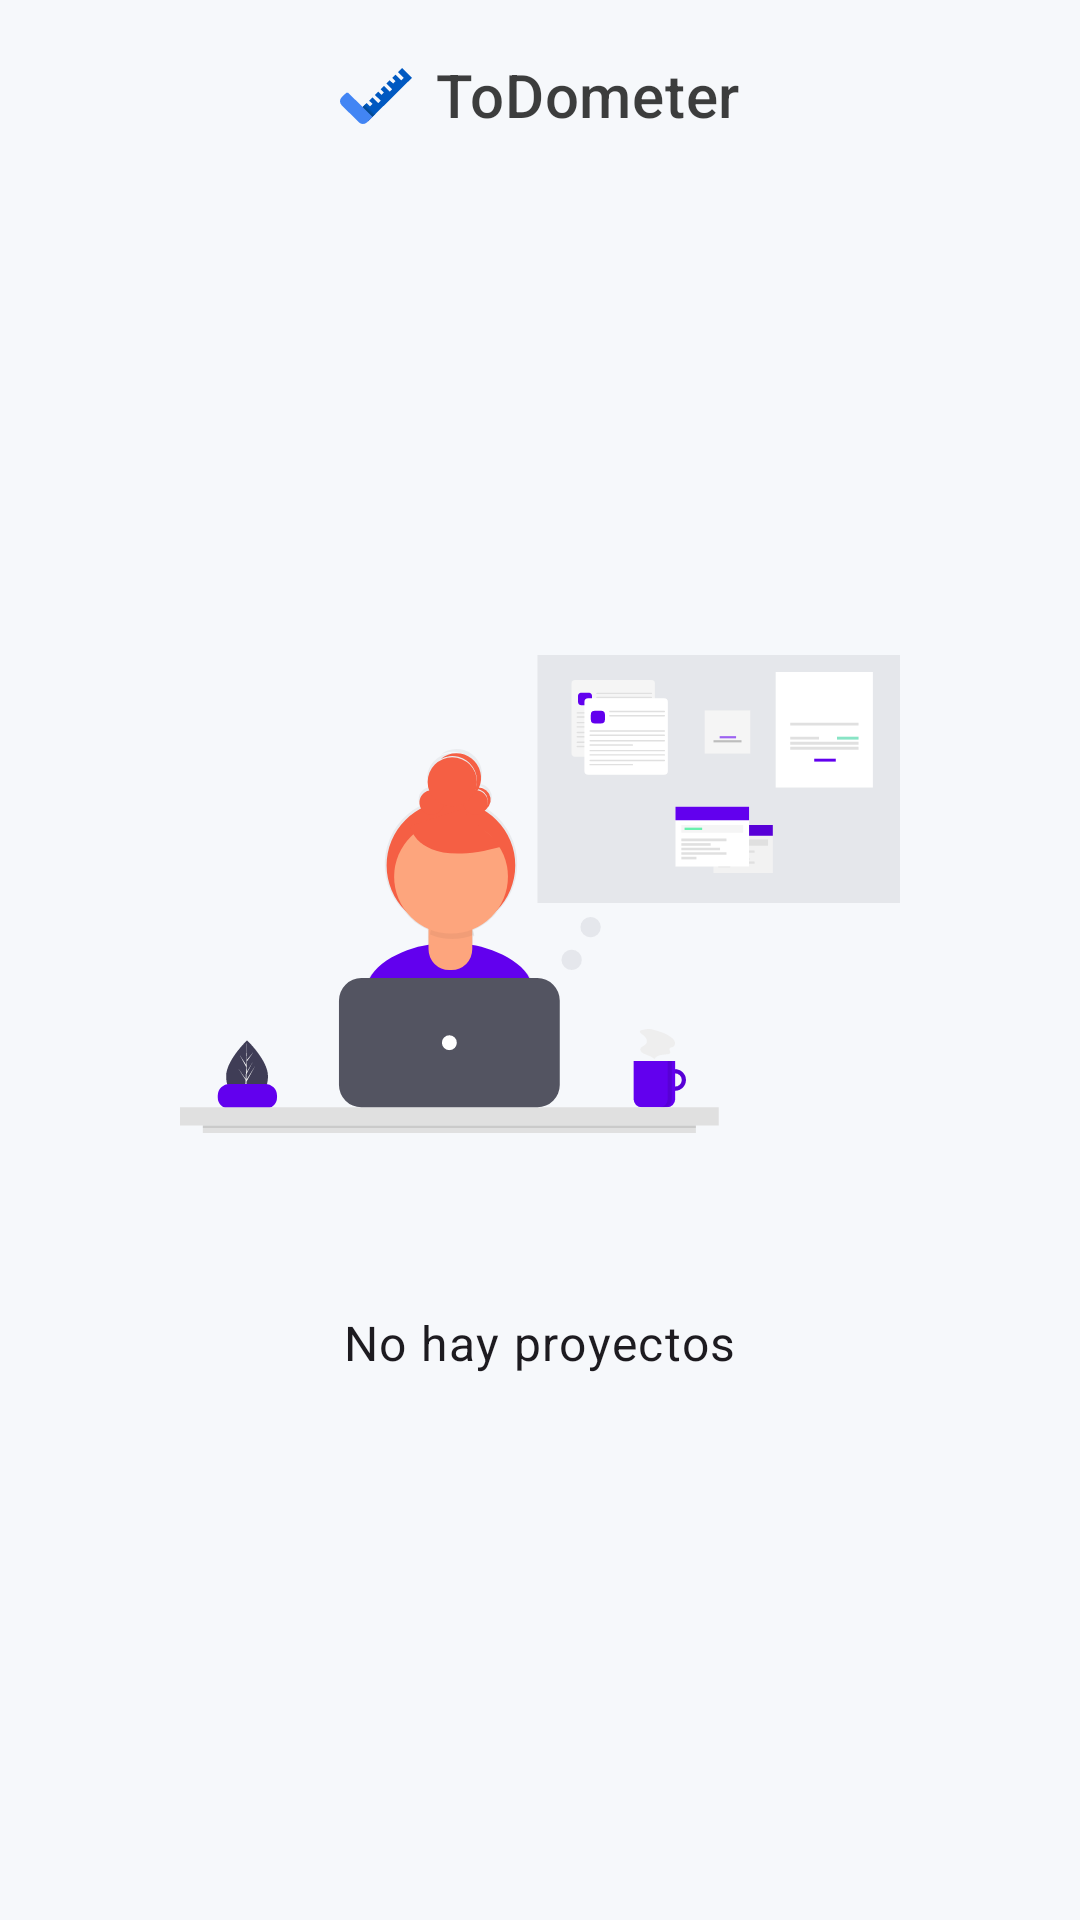

Here is an Android app screen rendered from its layout file. Give the layout XML and the strings, colors and styles it references.
<!-- AndroidManifest.xml: application theme Theme.ToDometer.NoActionBar -->
<!-- res/layout/projects_fragment.xml -->
<?xml version="1.0" encoding="utf-8"?>
<androidx.coordinatorlayout.widget.CoordinatorLayout
    xmlns:android="http://schemas.android.com/apk/res/android"
    xmlns:tools="http://schemas.android.com/tools"
    android:layout_width="match_parent"
    android:layout_height="match_parent"
    xmlns:app="http://schemas.android.com/apk/res-auto"
    tools:context=".ui.project.ProjectsFragment">

    <com.google.android.material.appbar.AppBarLayout
        android:id="@+id/app_bar_layout"
        style="@style/Widget.MaterialComponents.AppBarLayout.Surface"
        android:layout_width="match_parent"
        android:layout_height="wrap_content"
        app:liftOnScroll="true"
        app:layout_behavior="com.google.android.material.appbar.AppBarLayout$Behavior">

        <com.google.android.material.appbar.MaterialToolbar
            android:id="@+id/toolbar"
            android:layout_width="match_parent"
            android:layout_height="?actionBarSize">

            <LinearLayout
                android:layout_width="wrap_content"
                android:layout_height="wrap_content"
                android:layout_gravity="center"
                android:gravity="center_vertical">

                <ImageView
                    android:layout_width="24dp"
                    android:layout_height="24dp"
                    android:layout_marginEnd="8dp"
                    android:src="@drawable/isotype" />

                <TextView
                    style="?attr/textAppearanceHeadline6"
                    android:layout_width="wrap_content"
                    android:layout_height="wrap_content"
                    android:text="@string/app_name"
                    android:textColor="@color/material_on_surface_emphasis_high_type" />
            </LinearLayout>
        </com.google.android.material.appbar.MaterialToolbar>
    </com.google.android.material.appbar.AppBarLayout>

    <androidx.recyclerview.widget.RecyclerView
        android:id="@+id/projects_recycler_view"
        android:layout_width="match_parent"
        android:layout_height="match_parent"
        android:clipToPadding="false"
        android:paddingTop="@dimen/recycler_view_padding_top"
        android:paddingBottom="@dimen/recycler_view_padding_bottom"
        app:layout_behavior="com.google.android.material.appbar.AppBarLayout$ScrollingViewBehavior"
        tools:itemCount="0"
        tools:listitem="@layout/item_project"/>

    <LinearLayout
        android:id="@+id/empty_list"
        android:layout_width="wrap_content"
        android:layout_height="wrap_content"
        android:layout_gravity="center"
        android:gravity="center"
        android:orientation="vertical">

        <ImageView
            android:layout_width="240dp"
            android:layout_height="240dp"
            android:src="@drawable/project_completed"/>

        <TextView
            style="?attr/textAppearanceBody1"
            android:layout_width="wrap_content"
            android:layout_height="wrap_content"
            android:layout_marginTop="16dp"
            android:text="@string/no_projects" />
    </LinearLayout>
</androidx.coordinatorlayout.widget.CoordinatorLayout>
<!-- res/layout/item_project.xml (included above) -->
<?xml version="1.0" encoding="utf-8"?>
<layout xmlns:android="http://schemas.android.com/apk/res/android"
    xmlns:tools="http://schemas.android.com/tools">

    <data>

        <variable
            name="project"
            type="com.sergiobelda.androidtodometer.domain.model.Project" />
    </data>

    <FrameLayout
        android:id="@+id/project_item"
        android:layout_width="match_parent"
        android:layout_height="wrap_content"
        android:layout_margin="4dp"
        android:background="@drawable/selectable_item_background"
        android:backgroundTint="?attr/colorPrimaryContainer"
        android:foreground="?attr/selectableItemBackground">

        <com.google.android.material.textview.MaterialTextView
            android:id="@+id/project_name"
            android:layout_width="match_parent"
            android:layout_height="wrap_content"
            android:ellipsize="end"
            android:maxLines="1"
            android:padding="16dp"
            android:text="@{project.name}"
            android:textAppearance="?attr/textAppearanceBodyMedium"
            android:textColor="@color/selectable_item_text"
            tools:text="Project 1ABCDEFGHIJKL12345678902231" />
    </FrameLayout>
</layout>
<!-- resources referenced by this layout -->
<resources>
  <dimen name="recycler_view_padding_bottom">64dp</dimen>
  <dimen name="recycler_view_padding_top">4dp</dimen>
  <!-- drawable isotype (drawable) -->
  <vector xmlns:android="http://schemas.android.com/apk/res/android"
      xmlns:aapt="http://schemas.android.com/aapt"
      android:width="254.65dp"
      android:height="200.17dp"
      android:viewportWidth="254.65"
      android:viewportHeight="200.17">
    <path
        android:pathData="M79.67,139.93l14.6,-14.51L106,137l8.74,-8.66L103,116.68 114.72,105l20.37,20.45 8.74,-8.74L123.46,96.23 135.09,84.6 146.8,96.23l8.74,-8.74L143.83,75.86l11.71,-11.71L175.9,84.6l8.74,-8.74L164.28,55.41 175.9,43.79l11.63,11.62 8.82,-8.74L184.64,35.05l11.71,-11.71 20.29,20.45 8.82,-8.74L205.09,14.6 219.61,0l35,35.05L114.72,175Z"
        android:fillColor="#0059c1"/>
    <path
        android:pathData="M64.287,155.354l26.241,-26.241l35.03,35.03l-26.241,26.241z">
      <aapt:attr name="android:fillColor">
        <gradient
            android:startY="146.63217"
            android:startX="108.036865"
            android:endY="172.87218"
            android:endX="81.79686"
            android:type="linear">
          <item android:offset="0" android:color="#FF0059C1"/>
          <item android:offset="0.81" android:color="#FF073042"/>
        </gradient>
      </aapt:attr>
    </path>
    <path
        android:pathData="M31.282,90.828l83.721,83.721a0.09,0.09 0,0 1,0 0.127l-19.636,19.636a20,20 0,0 1,-28.284 0L5.855,133.085a20,20 0,0 1,-0 -28.284L19.834,90.821a8.09,8.09 0,0 1,11.441 -0Z"
        android:fillColor="#4285f4"/>
  </vector>
  <!-- drawable project_completed: vector/xml drawable (drawable, 20643 chars, omitted) -->
  <!-- drawable selectable_item_background (drawable) -->
  <?xml version="1.0" encoding="utf-8"?>
  <selector xmlns:android="http://schemas.android.com/apk/res/android">
      <item android:drawable="@drawable/rectangle_item" android:state_selected="true" />
  </selector>
  <string name="app_name" translatable="false">ToDometer</string>
  <string name="no_projects">No hay proyectos</string>
  <style name="Theme.ToDometer.NoActionBar">
          <item name="windowActionBar">false</item>
          <item name="windowNoTitle">true</item>
      </style>
  <!-- drawable rectangle_item (drawable) -->
  <?xml version="1.0" encoding="utf-8"?>
  <shape xmlns:android="http://schemas.android.com/apk/res/android"
      android:shape="rectangle"
      android:tint="?attr/colorControlNormal">
      <solid android:color="#FFFFFF" />
      <corners
          android:bottomLeftRadius="8dp"
          android:bottomRightRadius="8dp"
          android:topLeftRadius="8dp"
          android:topRightRadius="8dp" />
      <size
          android:width="16dp"
          android:height="16dp" />
  </shape>
</resources>
